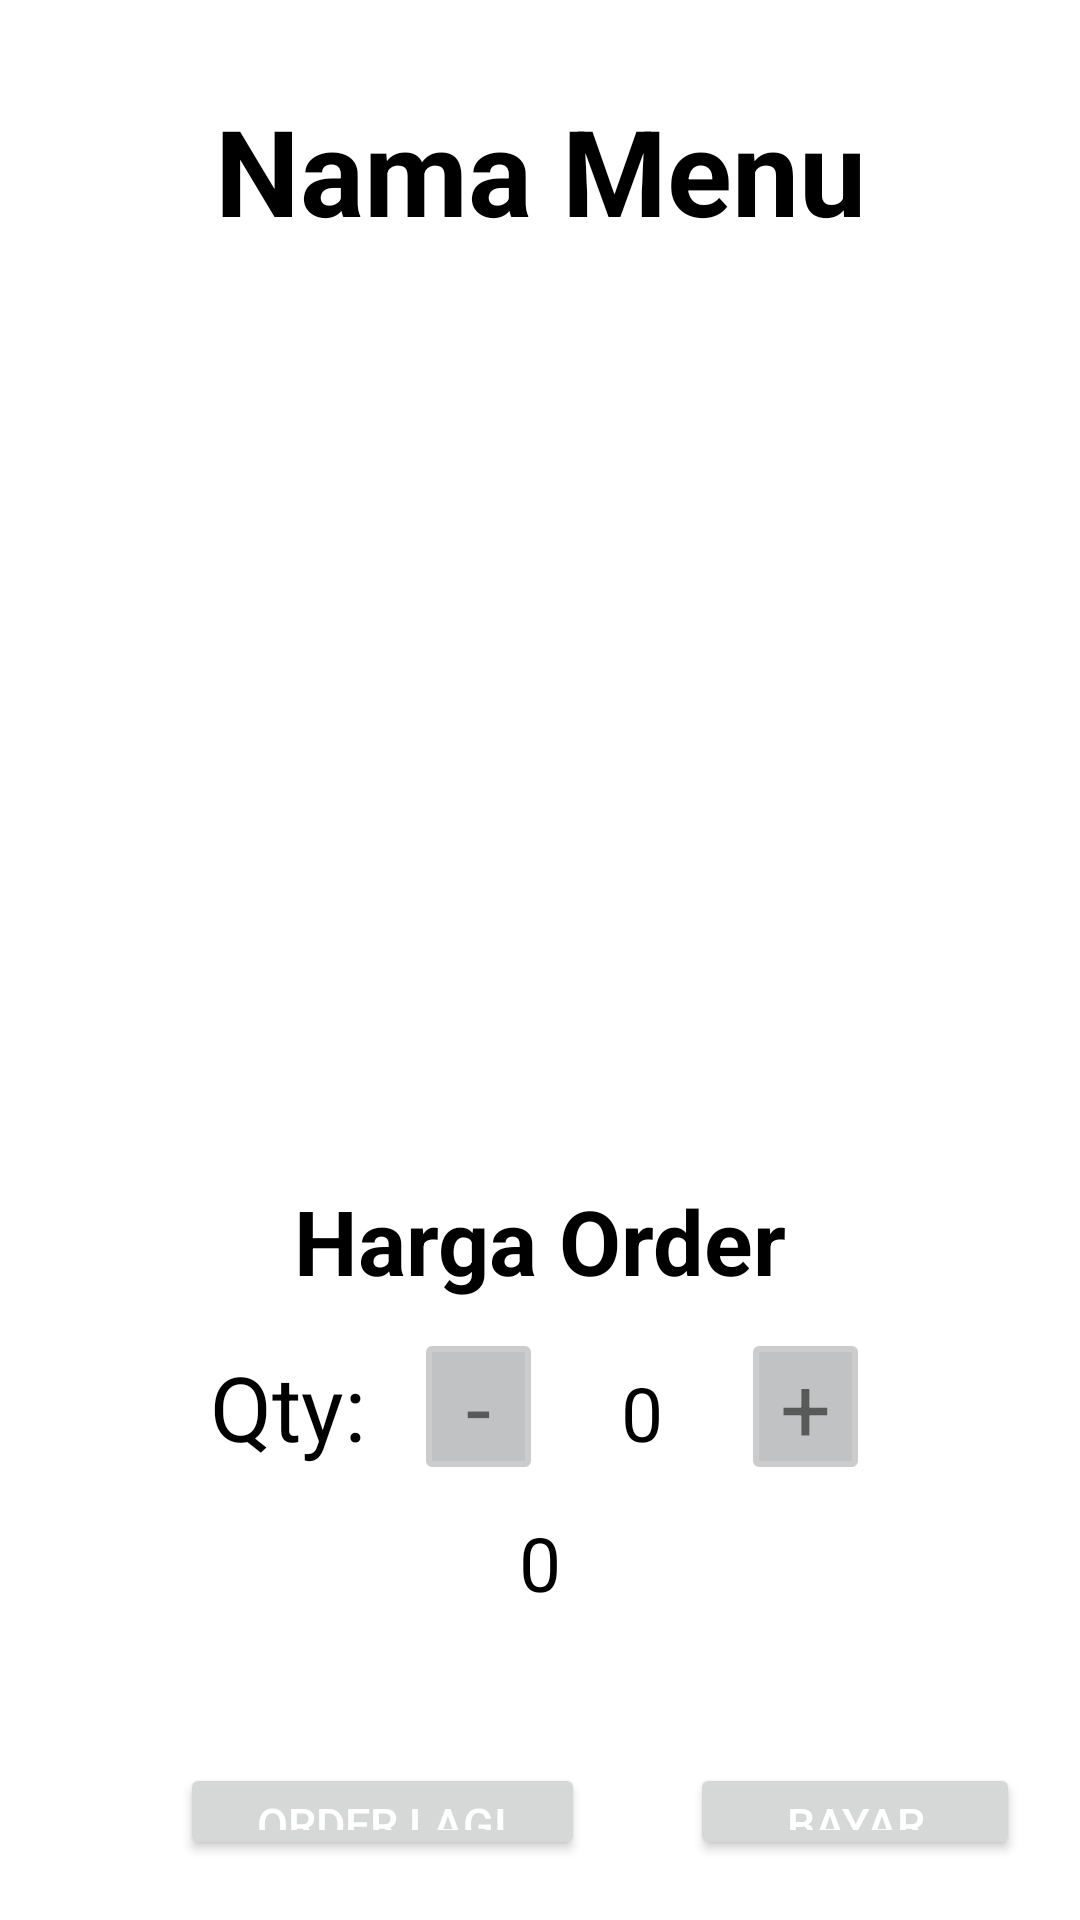

Produce the Android XML layout that renders to this screen, including the resource entries it uses.
<!-- AndroidManifest.xml: application theme Theme.Ubai_cops -->
<!-- res/layout/activity_order.xml -->
<?xml version="1.0" encoding="utf-8"?>
<LinearLayout
    xmlns:android="http://schemas.android.com/apk/res/android"
    xmlns:app="http://schemas.android.com/apk/res-auto"
    xmlns:tools="http://schemas.android.com/tools"
    android:layout_width="match_parent"
    android:layout_height="match_parent"
    android:orientation="vertical"
    android:weightSum="8"
    tools:context=".Order">

    <RelativeLayout
        android:layout_width="match_parent"
        android:layout_height="match_parent"
        android:padding="20dp"
        android:layout_weight="8"
        android:background="@drawable/containe_1"
        android:orientation="vertical">

        <TextView
            android:id="@+id/OrdProduct"
            android:layout_width="match_parent"
            android:layout_height="wrap_content"
            android:layout_marginStart="0dp"
            android:layout_marginLeft="0dp"
            android:layout_marginTop="10dp"
            android:gravity="center_horizontal"
            android:text="Nama Menu"
            android:textColor="@color/black"
            android:textSize="40sp"
            android:textStyle="bold"/>
        <LinearLayout
            android:id="@+id/imgLayout"
            android:layout_width="match_parent"
            android:layout_below="@id/OrdProduct"
            android:gravity="center_horizontal"
            android:layout_marginTop="0dp"
            android:layout_height="300dp">

        <ImageView
            android:id="@+id/imageOrd"
            android:layout_width="300dp"
            android:layout_height="300dp"
            android:layout_below="@id/OrdProduct"
            android:layout_marginTop="10dp"
            android:gravity="center_horizontal"
            android:scaleType="fitXY"
            android:src="@mipmap/ic_launcher"/>
        </LinearLayout>

        <TextView
            android:id="@+id/OrdPrice"
            android:layout_width="match_parent"
            android:layout_height="wrap_content"
            android:layout_below="@+id/imgLayout"
            android:layout_marginStart="0dp"
            android:gravity="center_horizontal"
            android:layout_marginLeft="0dp"
            android:layout_marginTop="10dp"
            android:text="Harga Order"
            android:textColor="@color/black"
            android:textSize="30sp"
            android:textStyle="bold" />
        <LinearLayout
            android:id="@+id/qtyLayout"
            android:layout_width="match_parent"
            android:layout_height="wrap_content"
            android:layout_below="@id/OrdPrice"
            android:layout_marginTop="15dp"
            android:gravity="left">

        <TextView
            android:id="@+id/Qtytxt"
            android:layout_width="wrap_content"
            android:layout_height="wrap_content"
            android:layout_below="@+id/hargaOrd"
            android:layout_marginStart="50dp"
            android:layout_marginLeft="50dp"
            android:text="Qty:"
            android:textColor="@color/black"
            android:textSize="30sp" />


        <TextView
            android:id="@+id/decreaseOrd"
            android:layout_width="wrap_content"
            android:layout_height="wrap_content"
            android:layout_below="@+id/hargaOrd"
            android:layout_marginStart="20dp"
            android:layout_marginLeft="20dp"
            android:background="@drawable/btn_incr_dcr"
            android:layout_toEndOf="@+id/Qtytxt"
            android:layout_toRightOf="@+id/Qtytxt"
            android:gravity="center"
            android:text="-"
            android:textSize="30dp" />
             <TextView
                android:id="@+id/JmlOrd"
                android:layout_width="wrap_content"
                android:layout_height="wrap_content"
                android:layout_below="@+id/hargaOrd"
                android:layout_marginStart="30dp"
                android:layout_marginLeft="30dp"
                android:layout_toEndOf="@+id/decreaseOrd"
                android:layout_toRightOf="@+id/decreaseOrd"
                android:text="0"
                android:textColor="@color/black"
                android:textSize="25sp" />

            <TextView
                android:id="@+id/increaseOrd"
                android:layout_width="wrap_content"
                android:layout_height="wrap_content"
                android:layout_below="@+id/hargaOrd"
                android:layout_marginStart="30dp"
                android:layout_marginLeft="30dp"
                android:layout_toEndOf="@+id/JmlOrd"
                android:layout_toRightOf="@+id/JmlOrd"
                android:background="@drawable/btn_incr_dcr"
                android:gravity="center"
                android:text="+"
                android:textSize="30dp" />

        </LinearLayout>
        <TextView
            android:id="@+id/TotHarOrd"
            android:layout_width="match_parent"
            android:layout_height="wrap_content"
            android:layout_below="@+id/qtyLayout"
            android:layout_marginStart="0dp"
            android:layout_marginLeft="0dp"
            android:layout_marginTop="15dp"
            android:gravity="center_horizontal"
            android:text="0"
            android:textColor="@color/black"
            android:textSize="25sp" />

        <Button
            android:id="@+id/OrderLagi"
            android:layout_width="135dp"
            android:layout_height="wrap_content"
            android:layout_below="@+id/TotHarOrd"
            android:layout_marginStart="40dp"
            android:layout_marginLeft="40dp"
            android:layout_marginTop="50dp"
            android:text="Order Lagi"
            android:textColor="@color/white"
            android:textSize="15dp" />

        <Button
            android:id="@+id/Bayar"
            android:layout_width="135dp"
            android:layout_height="wrap_content"
            android:layout_below="@+id/TotHarOrd"
            android:layout_marginStart="210dp"
            android:layout_marginLeft="210dp"
            android:layout_marginTop="50dp"
            android:text="Bayar"
            android:textColor="@color/white"
            android:textSize="15dp" />

    </RelativeLayout>



</LinearLayout>
<!-- resources referenced by this layout -->
<resources>
  <!-- drawable btn_incr_dcr (drawable) -->
  <?xml version="1.0" encoding="utf-8"?>
  <shape xmlns:android="http://schemas.android.com/apk/res/android"
      android:shape="rectangle">
  
      <solid android:color="#C1C2C3"></solid>
      <corners android:radius="1dp"></corners>
      <stroke android:width="2dp"
          android:color="#CCCCCC"></stroke>
  
      <size android:width="35dp"
          android:height="10dp"></size>
  
  
  </shape>
  <!-- drawable containe_1 (drawable) -->
  <?xml version="1.0" encoding="utf-8"?>
  <shape xmlns:android="http://schemas.android.com/apk/res/android"
      android:shape="rectangle">
  
      <solid android:color="#FFFFFF"/>
      <corners android:topLeftRadius="25dp"
               android:topRightRadius="25dp"/>
  
  </shape>
  <style name="Theme.Ubai_cops" parent="Theme.MaterialComponents.DayNight.DarkActionBar">
          
          <item name="colorPrimary">@color/purple_500</item>
          <item name="colorPrimaryVariant">@color/purple_700</item>
          <item name="colorOnPrimary">@color/white</item>
          
          <item name="colorSecondary">@color/teal_200</item>
          <item name="colorSecondaryVariant">@color/teal_700</item>
          <item name="colorOnSecondary">@color/black</item>
          
          <item name="android:statusBarColor" tools:targetApi="l">?attr/colorPrimaryVariant</item>
          
      </style>
  <!-- not gathered from this repository: default colours our renderer supplied (Android Studio template values) -->
  <color name="purple_500">#FF6200EE</color>
  <color name="purple_700">#FF3700B3</color>
  <color name="teal_200">#FF03DAC5</color>
  <color name="teal_700">#FF018786</color>
  <color name="black">#FF000000</color>
  <color name="white">#FFFFFFFF</color>
</resources>
